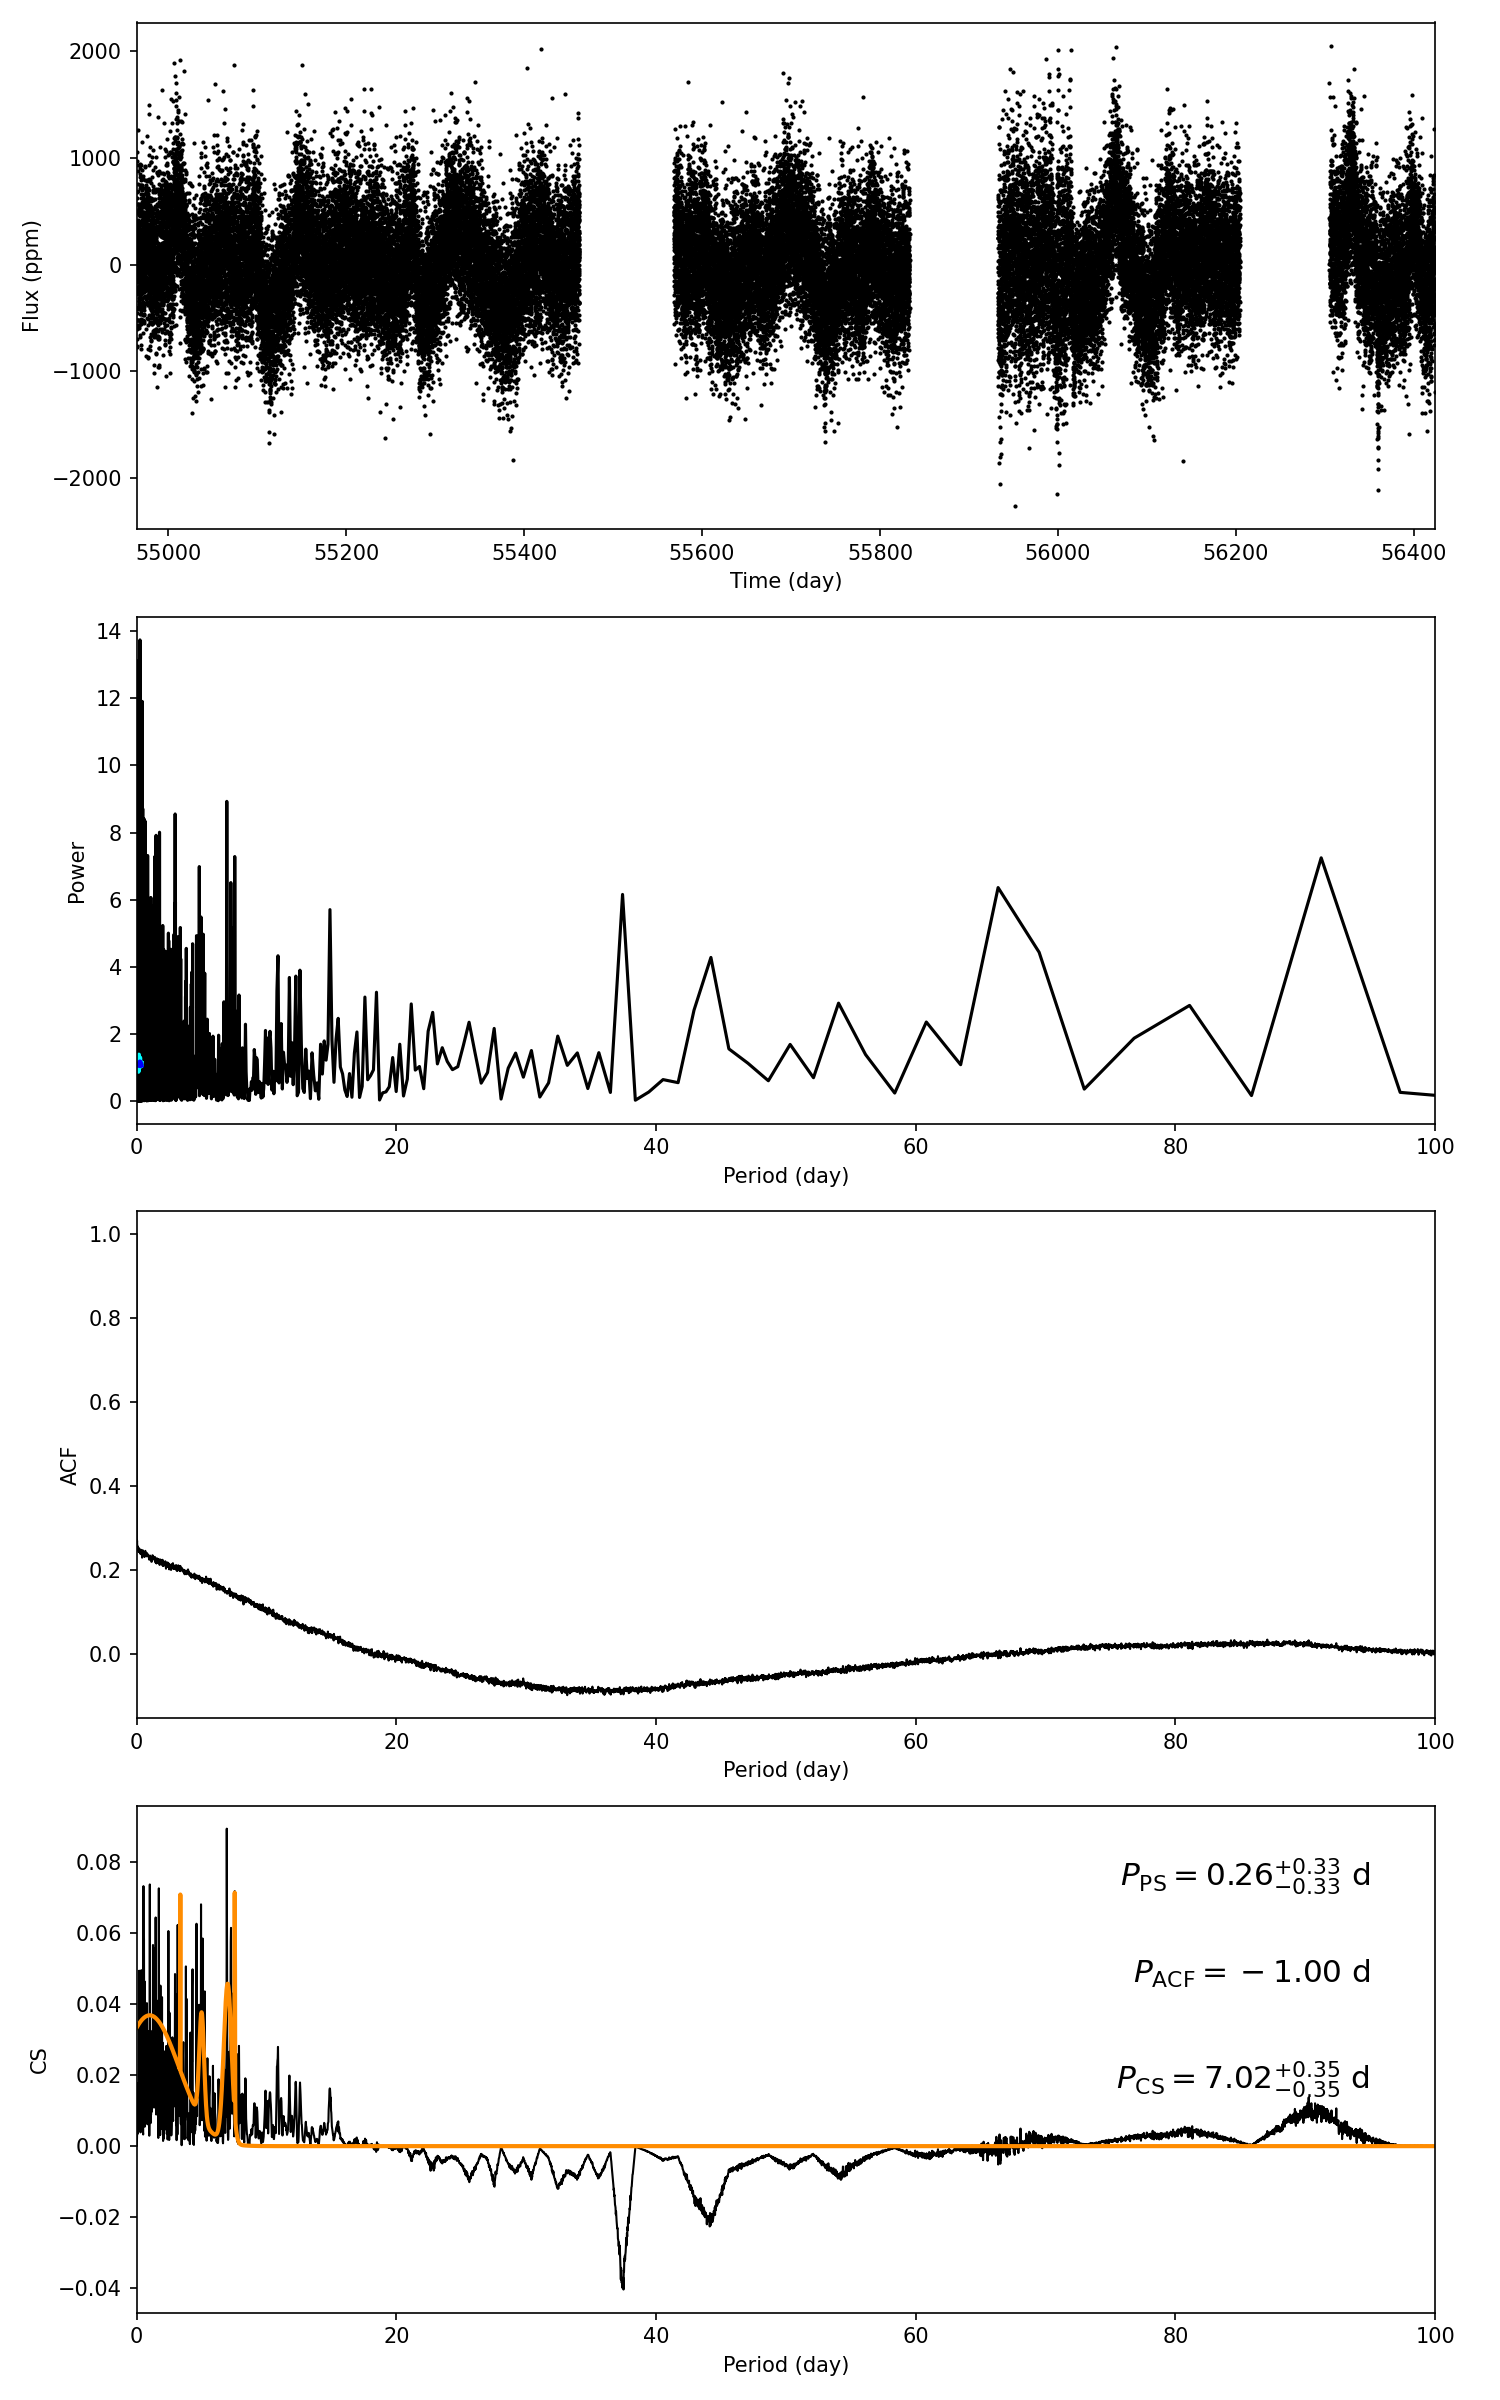

Data behind this chart, as committed beside it:
target_id, prot_ps, prot_acf, prot_cs, e_prot_ps, E_prot_ps, e_prot_acf, E_prot_acf, e_prot_cs, E_prot_cs, sph_ps, sph_acf, sph_cs, e_sph_ps, e_sph_acf, e_sph_cs, h_ps, fa_prob_ps, hacf, gacf, hcs
10741816, 0.2637, -1.0, 7.017, 0.3298, 0.3298, -1.0, -1.0, 0.3527, 0.3527, 392.5, -1.0, 433.1, 56.79, -1.0, 46.58, 13.74, 1.0754321096868383e-06, -1.0, -1.0, 0.08937
